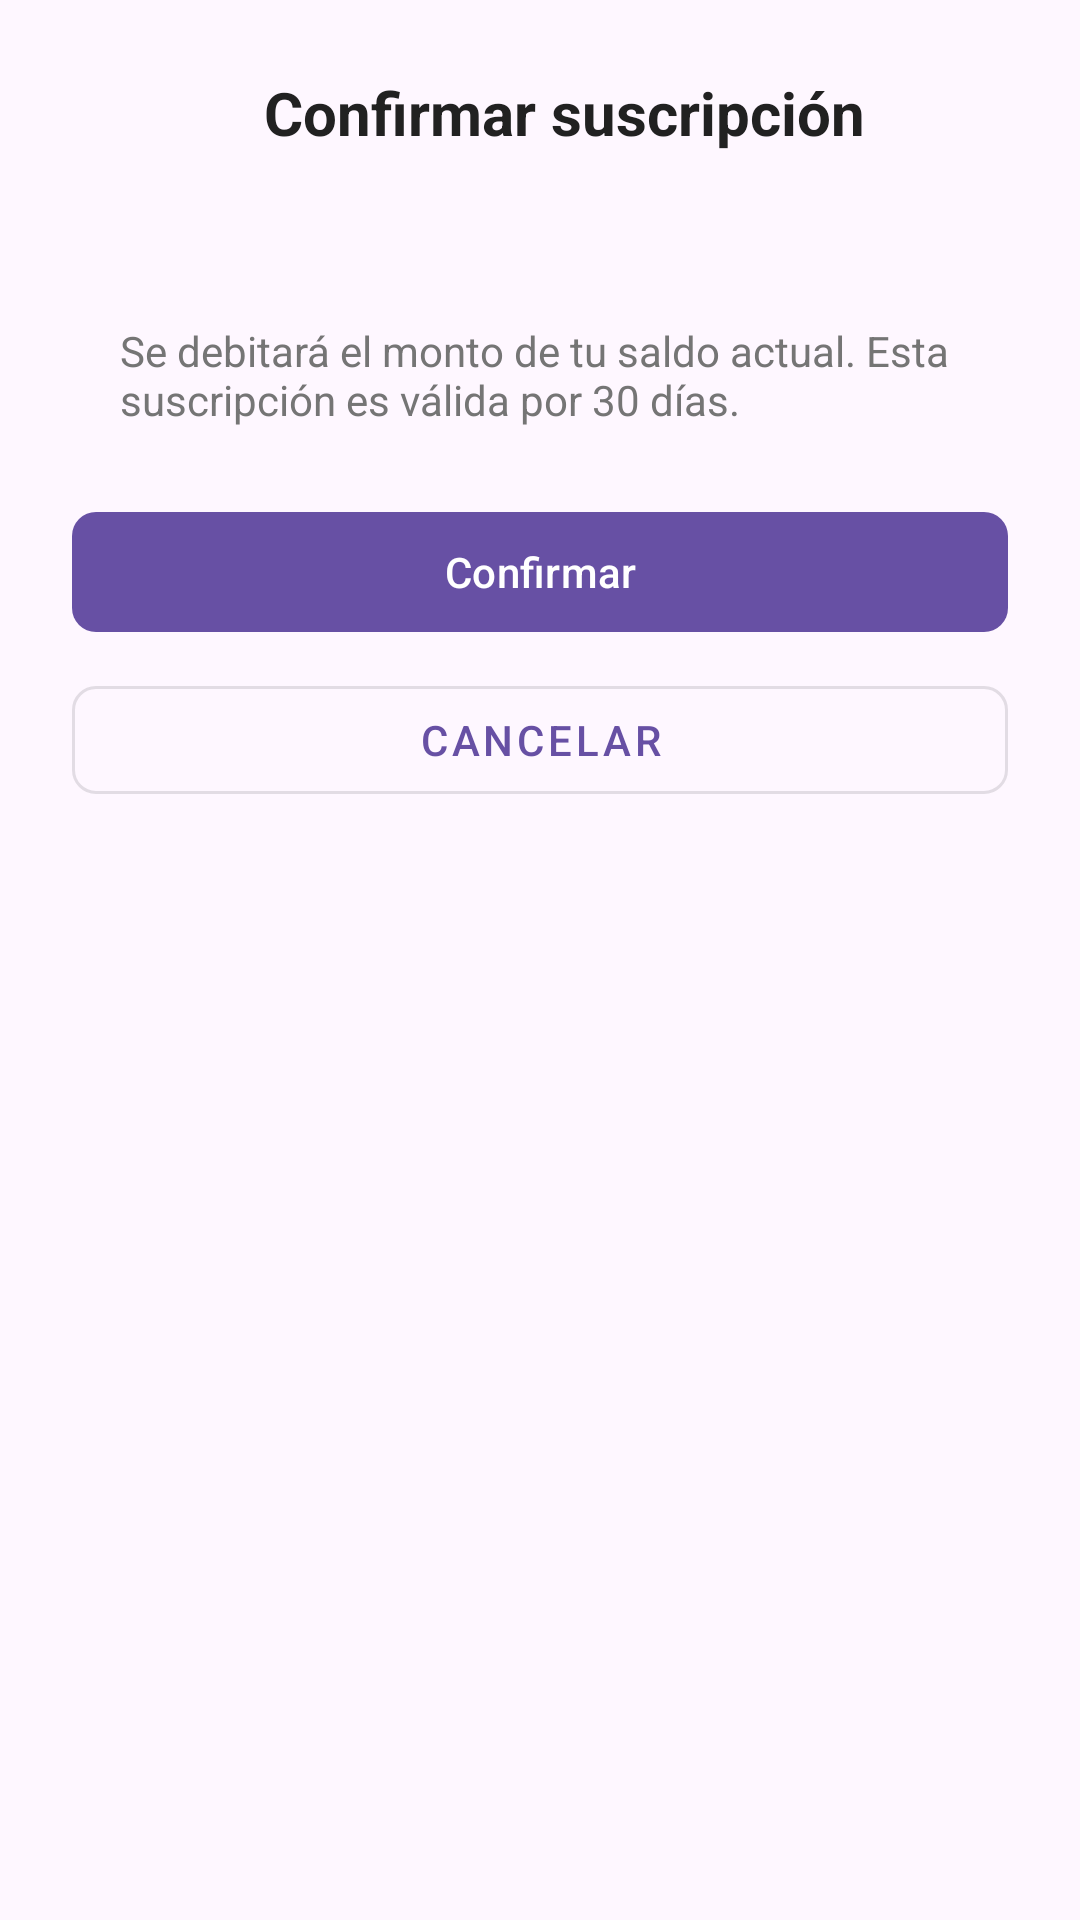

Layout XML and referenced resources for this Android screen:
<!-- AndroidManifest.xml: application theme Theme.IOT_LAB7_20212607 -->
<!-- res/layout/dialog_confirm_subscription.xml -->
<?xml version="1.0" encoding="utf-8"?>
<androidx.constraintlayout.widget.ConstraintLayout xmlns:android="http://schemas.android.com/apk/res/android"
    xmlns:app="http://schemas.android.com/apk/res-auto"
    android:layout_width="match_parent"
    android:layout_height="wrap_content"
    android:padding="@dimen/margin_large">

    <ImageView
        android:id="@+id/ivIcon"
        android:layout_width="48dp"
        android:layout_height="48dp"
        android:src="@drawable/ic_confirm"
        app:layout_constraintStart_toStartOf="parent"
        app:layout_constraintTop_toTopOf="parent"
        app:tint="@color/primary" />

    <TextView
        android:id="@+id/tvTitle"
        android:layout_width="0dp"
        android:layout_height="wrap_content"
        android:layout_marginStart="@dimen/margin_medium"
        android:text="@string/confirm_subscription"
        android:textColor="@color/textPrimary"
        android:textSize="20sp"
        android:textStyle="bold"
        app:layout_constraintEnd_toEndOf="parent"
        app:layout_constraintStart_toEndOf="@id/ivIcon"
        app:layout_constraintTop_toTopOf="@id/ivIcon" />

    <TextView
        android:id="@+id/tvPrice"
        android:layout_width="0dp"
        android:layout_height="wrap_content"
        android:layout_marginStart="@dimen/margin_medium"
        android:layout_marginTop="@dimen/margin_medium"
        android:textColor="@color/textPrimary"
        android:textSize="24sp"
        android:textStyle="bold"
        app:layout_constraintEnd_toEndOf="parent"
        app:layout_constraintStart_toStartOf="parent"
        app:layout_constraintTop_toBottomOf="@id/tvTitle" />

    <TextView
        android:id="@+id/tvDescription"
        android:layout_width="0dp"
        android:layout_height="wrap_content"
        android:layout_marginTop="@dimen/margin_small"
        android:text="@string/subscription_confirmation_message"
        android:textColor="@color/textSecondary"
        android:textSize="14sp"
        app:layout_constraintEnd_toEndOf="parent"
        app:layout_constraintStart_toStartOf="@id/tvPrice"
        app:layout_constraintTop_toBottomOf="@id/tvPrice" />

    <com.google.android.material.button.MaterialButton
        android:id="@+id/btnConfirm"
        android:layout_width="0dp"
        android:layout_height="wrap_content"
        android:layout_marginTop="@dimen/margin_large"
        android:text="@string/btn_confirm"
        app:cornerRadius="8dp"
        app:layout_constraintEnd_toEndOf="parent"
        app:layout_constraintStart_toStartOf="parent"
        app:layout_constraintTop_toBottomOf="@id/tvDescription" />

    <com.google.android.material.button.MaterialButton
        android:id="@+id/btnCancel"
        style="@style/Widget.MaterialComponents.Button.OutlinedButton"
        android:layout_width="0dp"
        android:layout_height="wrap_content"
        android:layout_marginTop="@dimen/margin_small"
        android:text="@string/btn_cancel"
        app:cornerRadius="8dp"
        app:layout_constraintEnd_toEndOf="parent"
        app:layout_constraintStart_toStartOf="parent"
        app:layout_constraintTop_toBottomOf="@id/btnConfirm" />

</androidx.constraintlayout.widget.ConstraintLayout>
<!-- resources referenced by this layout -->
<resources>
  <color name="primary">#1976D2</color>
  <color name="textPrimary">#212121</color>
  <color name="textSecondary">#757575</color>
  <dimen name="margin_large">24dp</dimen>
  <dimen name="margin_medium">16dp</dimen>
  <dimen name="margin_small">8dp</dimen>
  <string name="btn_cancel">Cancelar</string>
  <string name="btn_confirm">Confirmar</string>
  <string name="confirm_subscription">Confirmar suscripción</string>
  <string name="subscription_confirmation_message">Se debitará el monto de tu saldo actual. Esta suscripción es válida por 30 días.</string>
  <style name="Theme.IOT_LAB7_20212607" parent="Base.Theme.IOT_LAB7_20212607" />
  <style name="Base.Theme.IOT_LAB7_20212607" parent="Theme.Material3.Light.NoActionBar">
          
          
      </style>
</resources>
